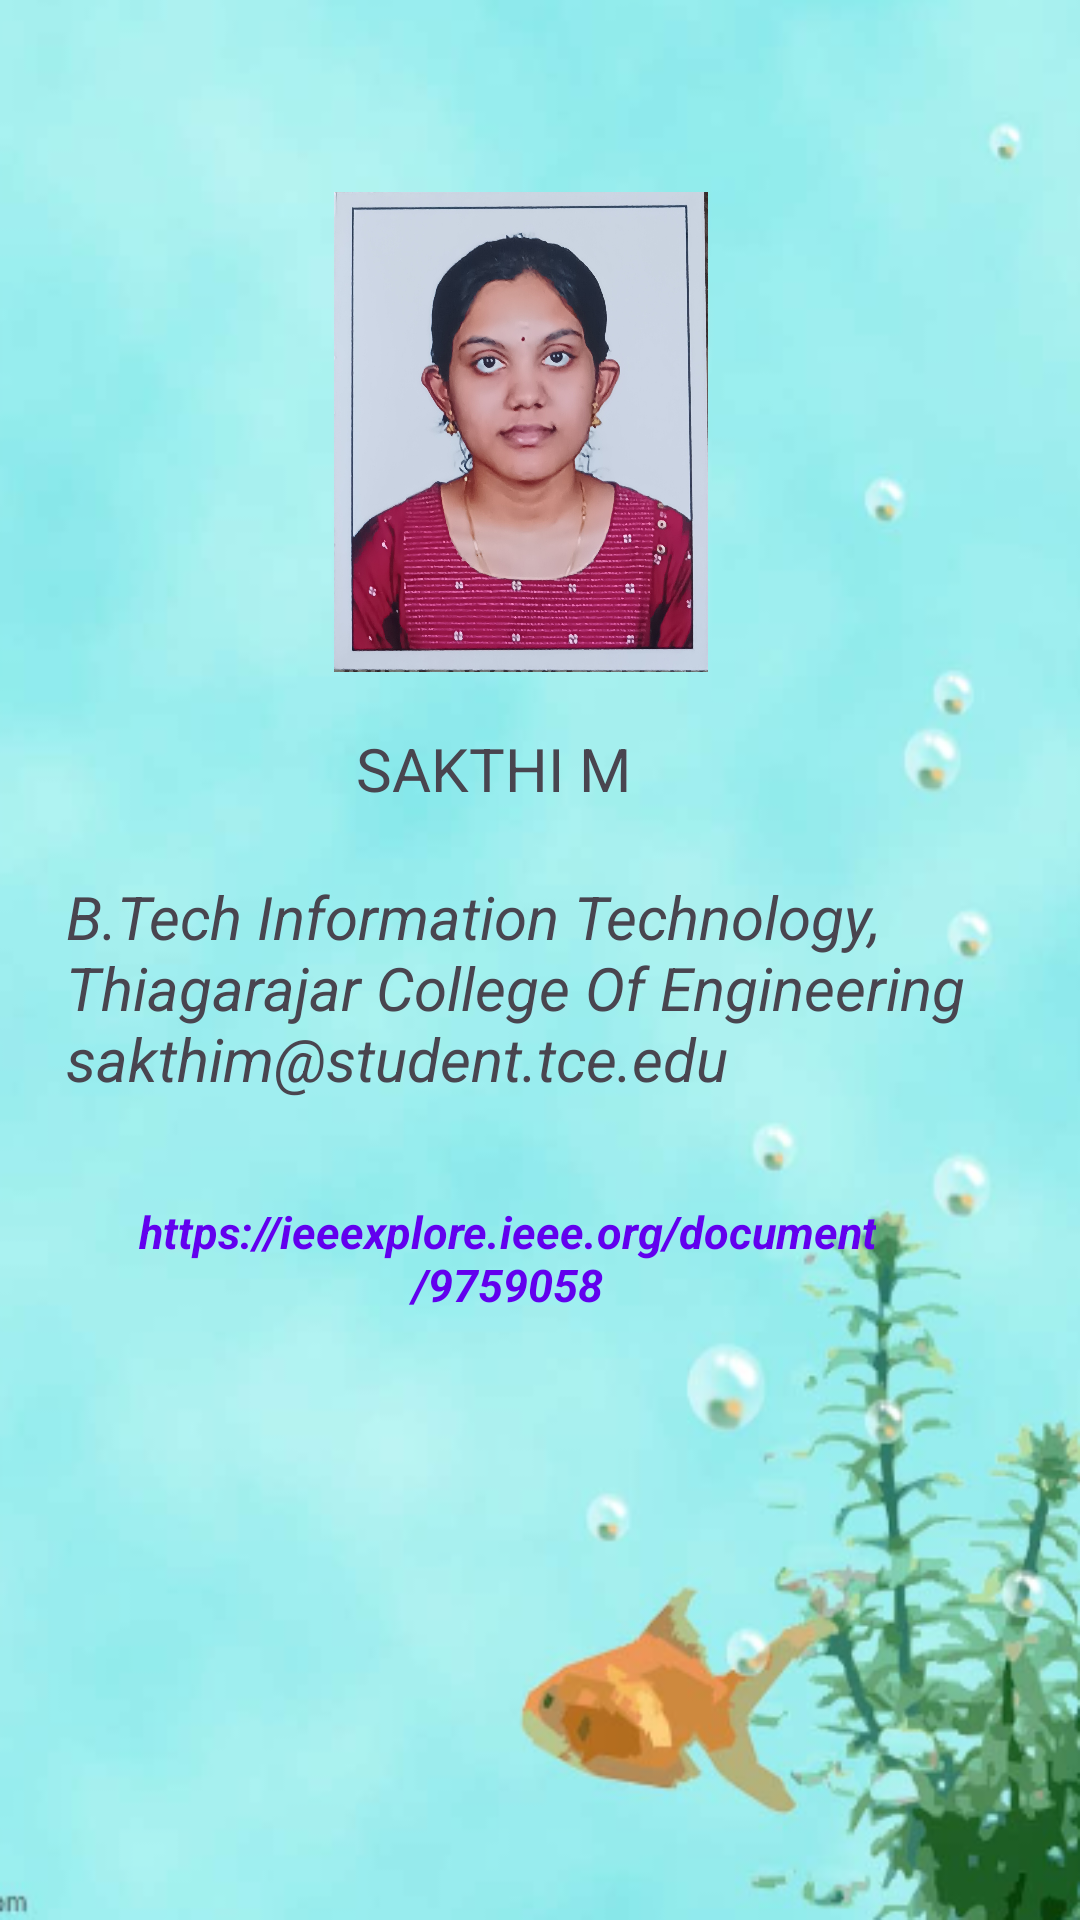

Produce the Android XML layout that renders to this screen, including the resource entries it uses.
<!-- AndroidManifest.xml: application theme Theme.Material3.Light -->
<!-- res/layout/activity_main7.xml -->
<?xml version="1.0" encoding="utf-8"?>
<androidx.constraintlayout.widget.ConstraintLayout xmlns:android="http://schemas.android.com/apk/res/android"
    xmlns:app="http://schemas.android.com/apk/res-auto"
    xmlns:tools="http://schemas.android.com/tools"
    android:layout_width="match_parent"
    android:layout_height="match_parent"
    tools:context=".MainActivity6"
    android:background="@drawable/img_3">

    <ImageView
        android:id="@+id/im1"
        android:layout_width="138dp"
        android:layout_height="160dp"
        app:layout_constraintBottom_toBottomOf="parent"
        app:layout_constraintEnd_toEndOf="parent"
        app:layout_constraintHorizontal_bias="0.472"
        app:layout_constraintStart_toStartOf="parent"
        app:layout_constraintTop_toTopOf="parent"
        app:layout_constraintVertical_bias="0.133"
        app:srcCompat="@drawable/photo" />

    <TextView
        android:id="@+id/textView2"
        android:layout_width="123dp"
        android:layout_height="45dp"
        android:text="SAKTHI M"
        android:textSize="20dp"
        app:layout_constraintBottom_toBottomOf="parent"
        app:layout_constraintEnd_toEndOf="parent"
        app:layout_constraintStart_toStartOf="parent"
        app:layout_constraintTop_toTopOf="parent"
        app:layout_constraintVertical_bias="0.408" />

    <TextView
        android:id="@+id/textView3"
        android:layout_width="326dp"
        android:layout_height="90dp"
        android:text="B.Tech Information Technology,
        Thiagarajar College Of Engineering
        sakthim@student.tce.edu"
        android:textSize="20dp"
        android:textStyle="italic"
        app:layout_constraintBottom_toBottomOf="parent"
        app:layout_constraintEnd_toEndOf="parent"
        app:layout_constraintHorizontal_bias="0.647"
        app:layout_constraintStart_toStartOf="parent"
        app:layout_constraintTop_toTopOf="parent"
        app:layout_constraintVertical_bias="0.531"
        />

    <TextView
        android:id="@+id/t1"
        android:layout_width="266dp"
        android:layout_height="45dp"
        android:layout_gravity="left"
        android:layout_weight="1"
        android:paddingLeft="20dp"
        android:textAlignment="center"
        android:textAllCaps="true"
        android:singleLine="false"
        android:textColor="@color/purple_500"
        android:textIsSelectable="true"
        android:textSize="15dp"
        android:text="https://ieeexplore.ieee.org/document/9759058"
        android:textStyle="bold|italic"
        app:layout_constraintBottom_toBottomOf="parent"
        app:layout_constraintEnd_toEndOf="parent"
        app:layout_constraintHorizontal_bias="0.275"
        app:layout_constraintStart_toStartOf="parent"
        app:layout_constraintTop_toTopOf="parent"
        app:layout_constraintVertical_bias="0.673"
        tools:ignore="MissingConstraints,TextSizeCheck"/>

</androidx.constraintlayout.widget.ConstraintLayout>
<!-- resources referenced by this layout -->
<resources>
  <!-- drawable img_3: png bitmap (drawable, 160709 bytes) -->
  <!-- drawable photo: jpg bitmap (drawable, 774037 bytes) -->
  <!-- not gathered from this repository: default colours our renderer supplied (Android Studio template values) -->
  <color name="purple_500">#FF6200EE</color>
</resources>
